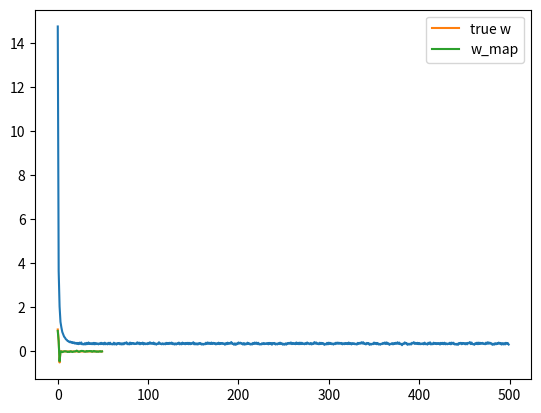

Here is the Python script that generated this plot:
import numpy as np
import matplotlib.pyplot as plt

N = 50
D = 50

# uniformly distributed numbers between -5, +5
X = (np.random.random((N, D)) - 0.5)*10

# true weights - only the first 3 dimensions of X affect Y
true_w = np.array([1, 0.5, -0.5] + [0]*(D - 3))

# generate Y - add noise with variance 0.5
Y = X.dot(true_w) + np.random.randn(N)*0.5

# perform gradient descent to find w
costs = [] # keep track of squared error cost
w = np.random.randn(D) / np.sqrt(D) # randomly initialize w
learning_rate = 0.001
l1 = 10.0 # Also try 5.0, 2.0, 1.0, 0.1 - what effect does it have on w?
for t in range(500):
  # update w
  Yhat = X.dot(w)
  delta = Yhat - Y
  w = w - learning_rate*(X.T.dot(delta) + l1*np.sign(w))

  # find and store the cost
  mse = delta.dot(delta) / N
  costs.append(mse)

# plot the costs
plt.plot(costs)
plt.show()

print("final w:", w)

# plot our w vs true w
plt.plot(true_w, label='true w')
plt.plot(w, label='w_map')
plt.legend()
plt.show()
